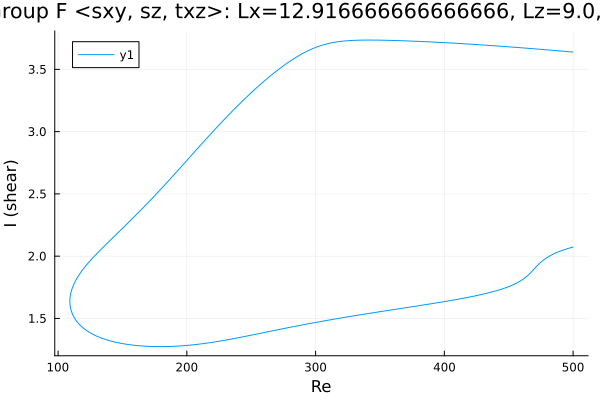

Source data for this figure (header and first rows):
Re, shear
500.0, 3.639
499.4, 3.64
497.9, 3.641
496.5, 3.642
495.1, 3.643
493.7, 3.645
492.3, 3.646
490.9, 3.647
489.5, 3.648
488, 3.65
486.6, 3.651
485.2, 3.652
483.8, 3.653
482.4, 3.654
481, 3.656
479.6, 3.657
478.1, 3.658
476.7, 3.659
475.3, 3.661
473.9, 3.662
472.5, 3.663
471.1, 3.664
469.7, 3.665
468.2, 3.666
466.8, 3.668
465.4, 3.669
464, 3.67
462.6, 3.671
461.2, 3.672
459.8, 3.673
458.3, 3.675
456.9, 3.676
455.5, 3.677
454.1, 3.678
452.7, 3.679
451.3, 3.68
449.9, 3.681
448.4, 3.682
447, 3.683
445.6, 3.684
444.2, 3.685
442.8, 3.687
441.4, 3.688
440, 3.689
438.5, 3.69
437.1, 3.691
435.7, 3.692
434.3, 3.693
432.9, 3.694
431.5, 3.695
430.1, 3.696
428.6, 3.697
427.2, 3.698
425.8, 3.699
424.4, 3.7
423, 3.701
421.6, 3.701
420.2, 3.702
418.7, 3.703
417.3, 3.704
... 548 more rows
